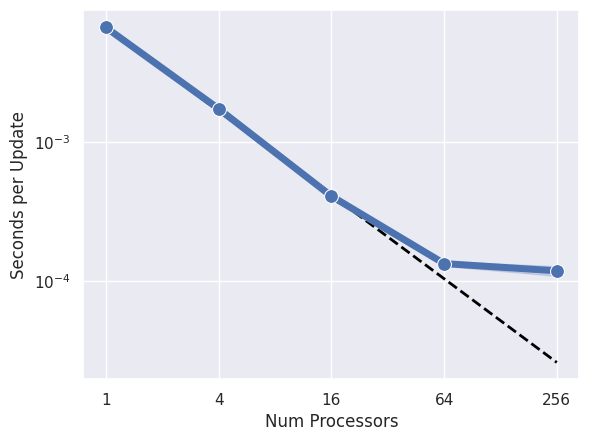

Python code for this plot: (Note: this script raises an exception after producing the figure.)
import seaborn as sns
import pandas as pd
import matplotlib as mpl
from matplotlib import pyplot as plt

sns.set(rc={"lines.linewidth": 5})

data = [
    { 'Num Processors' : 1, 'Elapsed Updates' : 21809 },
    { 'Num Processors' : 1, 'Elapsed Updates' : 22669 },
    { 'Num Processors' : 1, 'Elapsed Updates' : 22631 },
    { 'Num Processors' : 1, 'Elapsed Updates' : 22643 },
    { 'Num Processors' : 1, 'Elapsed Updates' : 22618 },
    { 'Num Processors' : 4, 'Elapsed Updates' : 87360 },
    { 'Num Processors' : 4, 'Elapsed Updates' : 86476 },
    { 'Num Processors' : 4, 'Elapsed Updates' : 85956 },
    { 'Num Processors' : 4, 'Elapsed Updates' : 85903 },
    { 'Num Processors' : 4, 'Elapsed Updates' : 86188 },
    { 'Num Processors' : 16, 'Elapsed Updates' : 368035 },
    { 'Num Processors' : 16, 'Elapsed Updates' : 367723 },
    { 'Num Processors' : 16, 'Elapsed Updates' : 362917 },
    { 'Num Processors' : 16, 'Elapsed Updates' : 367880 },
    { 'Num Processors' : 16, 'Elapsed Updates' : 365513 },
    { 'Num Processors' : 64, 'Elapsed Updates' : 1180370 },
    { 'Num Processors' : 64, 'Elapsed Updates' : 1128421 },
    { 'Num Processors' : 64, 'Elapsed Updates' : 1118295 },
    { 'Num Processors' : 64, 'Elapsed Updates' : 1115493 },
    { 'Num Processors' : 64, 'Elapsed Updates' : 1060351 },
    { 'Num Processors' : 256, 'Elapsed Updates' : 1370275 },
    { 'Num Processors' : 256, 'Elapsed Updates' : 1265382 },
    { 'Num Processors' : 256, 'Elapsed Updates' : 1200989 },
    { 'Num Processors' : 256, 'Elapsed Updates' : 1366065 },
    { 'Num Processors' : 256,  'Elapsed Updates' : 1141848 },
]

for d in data:
    d['Seconds per Update'] = 150 / d['Elapsed Updates']

df = pd.DataFrame(data)

plt.plot(
    [1,256],
    [df.loc[df['Num Processors'] == 1]['Seconds per Update'].mean(),
    df.loc[df['Num Processors'] == 1]['Seconds per Update'].mean()/256],
    linestyle='dashed',
    color='black',
    linewidth=2
    )


ax = sns.lineplot(
        x="Num Processors",
        y="Seconds per Update",
        markers=True,
        dashes=False,
        data=df,
        marker='o',
        legend=False,
        ci='sd',
        markersize=10
    )

ax.set_xscale("log")
ax.set_yscale("log")

plt.xticks([1,4,16,64,256],[1,4,16,64,256])
ax.get_xaxis().set_minor_locator(mpl.ticker.AutoMinorLocator())
ax.grid(b=True, which='minor', color='w', linewidth=0.5)

plt.tight_layout()
plt.savefig('MPIStrong.pdf',figsize=(10,10))
